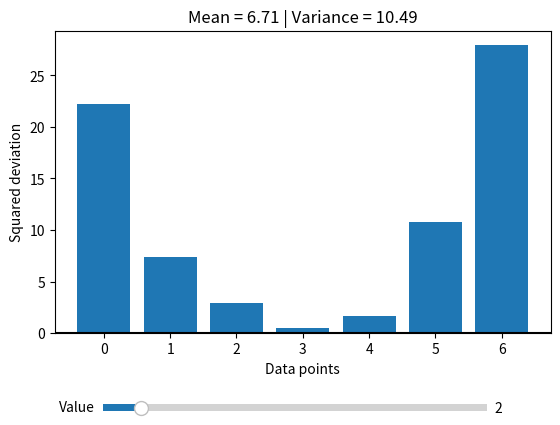

Write the Python code that produced this figure.
import numpy as np
import matplotlib.pyplot as plt
from matplotlib.widgets import Slider

data = np.array([2, 4, 5, 6, 8, 10, 12])

fig, ax = plt.subplots()
plt.subplots_adjust(bottom=0.25)

mean = np.mean(data)
variance = np.mean((data - mean) ** 2)

bars = ax.bar(range(len(data)), (data - mean) ** 2)

ax.axhline(0, color="black")
ax.set_xlabel("Data points")
ax.set_ylabel("Squared deviation")
ax.set_title(f"Mean = {mean:.2f} | Variance = {variance:.2f}")

# Slider to change one value
slider_ax = plt.axes([0.2, 0.08, 0.6, 0.03])

slider = Slider(
    slider_ax,
    "Value",
    0,
    20,
    valinit=data[0]
)

def update(value):
    data[0] = slider.val

    mean = np.mean(data)
    squared_deviation = (data - mean) ** 2
    variance = np.mean(squared_deviation)

    for bar, height in zip(bars, squared_deviation):
        bar.set_height(height)

    ax.set_title(
        f"Mean = {mean:.2f} | Variance = {variance:.2f}"
    )

    fig.canvas.draw_idle()

slider.on_changed(update)

plt.show()
